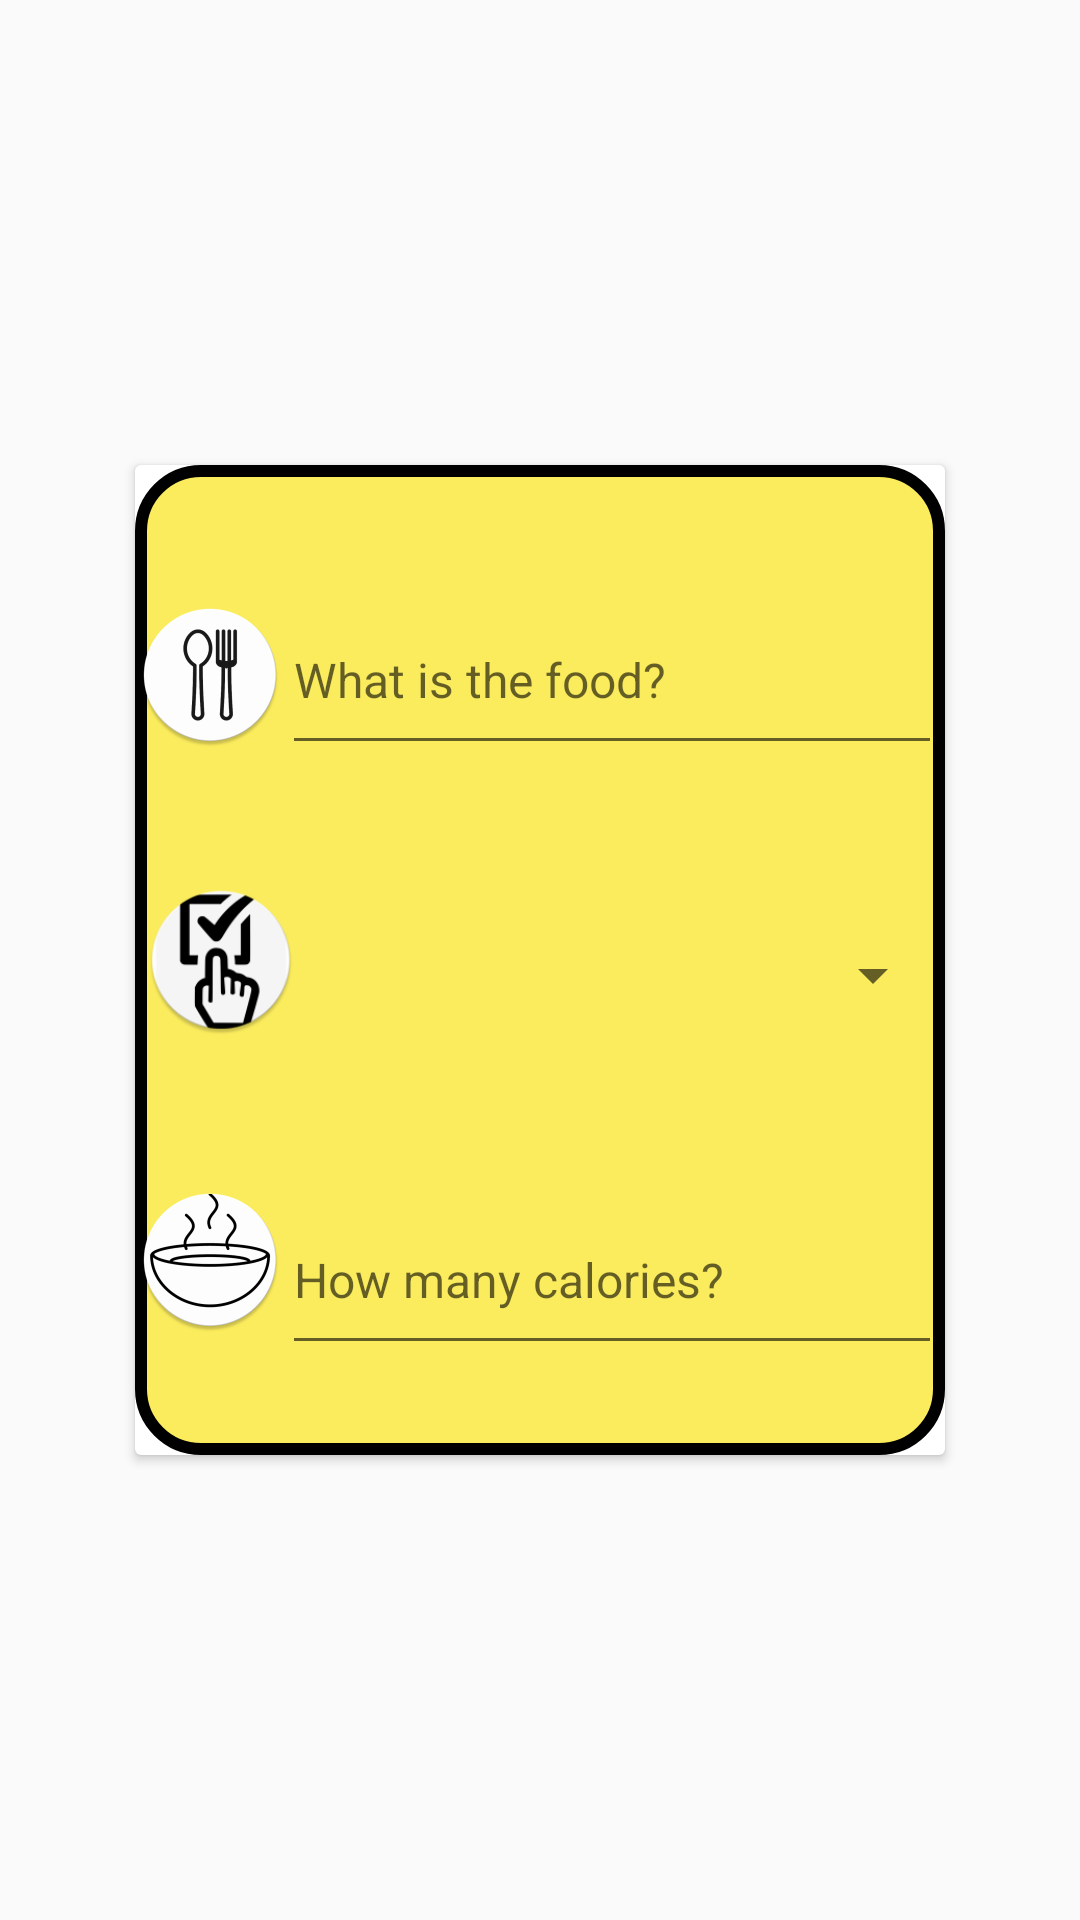

Produce the Android XML layout that renders to this screen, including the resource entries it uses.
<!-- AndroidManifest.xml: application theme Theme.NutritionTracker -->
<!-- res/layout/card_addalert_design.xml -->
<?xml version="1.0" encoding="utf-8"?>
<androidx.constraintlayout.widget.ConstraintLayout xmlns:android="http://schemas.android.com/apk/res/android"
    xmlns:app="http://schemas.android.com/apk/res-auto"
    xmlns:tools="http://schemas.android.com/tools"
    android:layout_width="wrap_content"
    android:layout_height="wrap_content"
    tools:context=".SecondPage">

    <androidx.cardview.widget.CardView
        android:id="@+id/addAlert"
        android:layout_width="wrap_content"
        android:layout_height="wrap_content"
        app:layout_constraintBottom_toBottomOf="parent"
        app:layout_constraintEnd_toEndOf="parent"
        app:layout_constraintStart_toStartOf="parent"
        app:layout_constraintTop_toTopOf="parent">

        <LinearLayout
            android:id="@+id/addLayout"
            android:layout_width="wrap_content"
            android:layout_height="wrap_content"
            android:layout_marginStart="0dp"
            android:layout_marginTop="0dp"
            android:layout_marginEnd="0dp"
            android:layout_marginBottom="0dp"
            android:background="@drawable/addlayoutbackground"

            android:gravity="center|top"
            android:orientation="vertical">

            <LinearLayout
                android:id="@+id/foodName"
                android:layout_width="wrap_content"
                android:layout_height="wrap_content"
                android:orientation="horizontal"
                android:paddingTop="40dp">

                <ImageView
                    android:id="@+id/foodNameIcon"
                    android:layout_width="wrap_content"
                    android:layout_height="60dp"
                    android:src="@mipmap/sppon_fork_icon" />

                <EditText
                    android:id="@+id/nameFoodInput"
                    android:layout_width="220dp"
                    android:layout_height="60dp"
                    android:ems="10"
                    android:hint="What is the food?"
                    android:inputType="text"
                    android:textColor="?attr/colorOnPrimary"
                    android:textSize="16sp" />

            </LinearLayout>

            <LinearLayout
                android:id="@+id/FoodType"
                android:layout_width="270dp"
                android:layout_height="wrap_content"
                android:orientation="horizontal"
                android:paddingTop="40dp">

                <ImageView
                    android:id="@+id/foodTypeIcon"
                    android:layout_width="50dp"
                    android:layout_height="50dp"
                    android:layout_weight="1"
                    app:srcCompat="@mipmap/choose_icon" />

                <Spinner
                    android:id="@+id/itemName"
                    android:layout_width="205dp"
                    android:layout_height="60dp"
                    android:layout_weight="1" />
            </LinearLayout>

            <LinearLayout
                android:id="@+id/foodAmount"
                android:layout_width="wrap_content"
                android:layout_height="wrap_content"
                android:orientation="horizontal"
                android:paddingTop="40dp"
                android:paddingBottom="30dp">

                <ImageView
                    android:id="@+id/foodAmountIcon"
                    android:layout_width="wrap_content"
                    android:layout_height="50dp"
                    android:src="@mipmap/bowl_icon" />

                <EditText
                    android:id="@+id/foodAmountInput"
                    android:layout_width="220dp"
                    android:layout_height="60dp"
                    android:ems="10"
                    android:hint="How many calories?"
                    android:inputType="number"
                    android:textSize="16sp"
                    android:textColor="?attr/colorOnPrimary"/>

            </LinearLayout>

        </LinearLayout>
    </androidx.cardview.widget.CardView>

</androidx.constraintlayout.widget.ConstraintLayout>
<!-- resources referenced by this layout -->
<resources>
  <!-- drawable addlayoutbackground (drawable) -->
  <?xml version="1.0" encoding="utf-8"?>
  <layer-list xmlns:android="http://schemas.android.com/apk/res/android">
  
      <item>
  
          <shape
              android:shape="rectangle">
  
              <solid
                  android:color="?attr/colorPrimaryVariant"/>
  
              <corners
                  android:radius="20dp"/>
  
              <stroke
                  android:color="?attr/colorOnPrimary"
                  android:width="4dp"/>
  
          </shape>
  
      </item>
  
  </layer-list>
  <!-- mipmap bowl_icon: png bitmap (mipmap-hdpi, 4762 bytes) -->
  <!-- mipmap choose_icon: png bitmap (mipmap-hdpi, 4496 bytes) -->
  <!-- mipmap sppon_fork_icon: png bitmap (mipmap-hdpi, 4102 bytes) -->
  <style name="Theme.NutritionTracker" parent="Base.Theme.NutritionTracker" />
  <style name="Base.Theme.NutritionTracker" parent="Theme.AppCompat.Light.DarkActionBar">
          
           <item name="colorPrimary">@color/mikado_yellow</item>
           <item name="colorPrimaryVariant">@color/maize_yellow</item>
           <item name="colorOnPrimary">@color/black</item>
  
      </style>
  <color name="mikado_yellow">#FFC40C</color>
  <color name="maize_yellow">#FBEC5D</color>
  <color name="black">#FF000000</color>
</resources>
